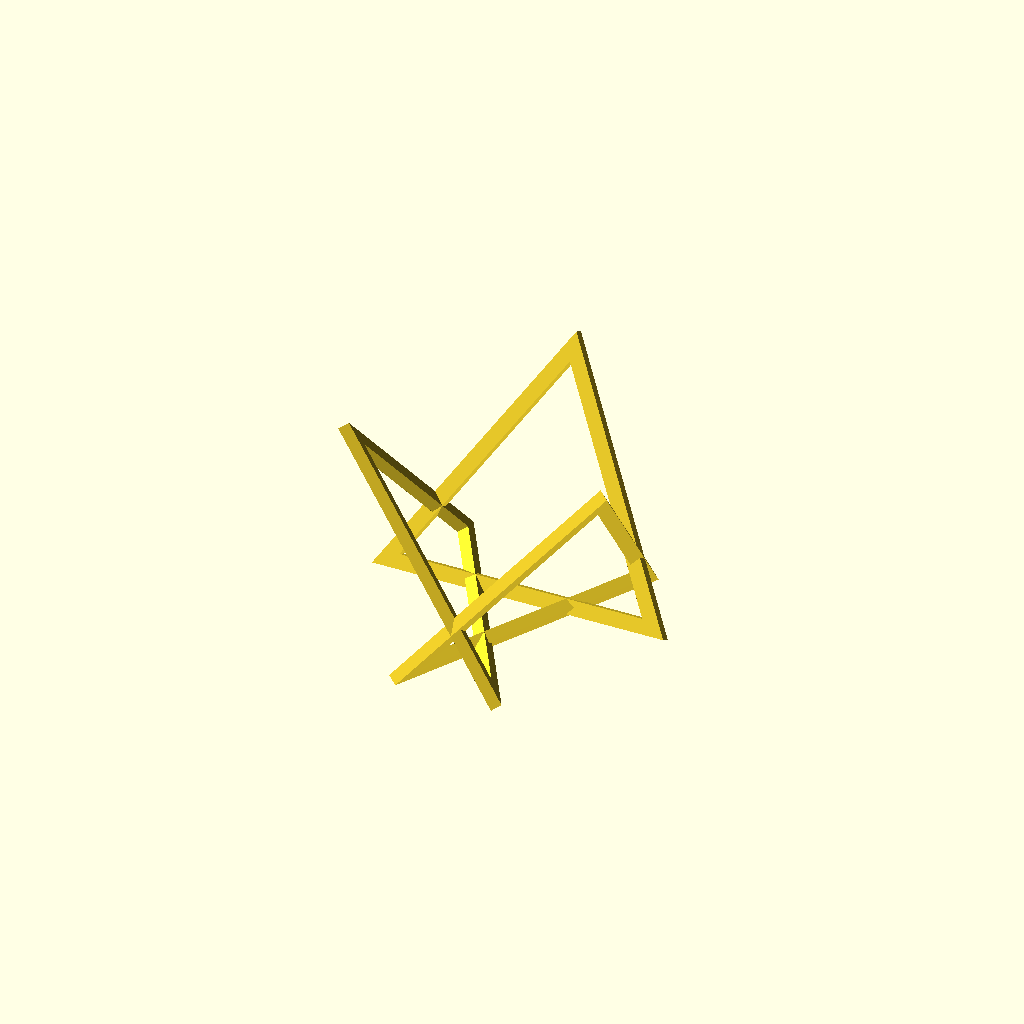
Cell 1: the model at its default parameters.
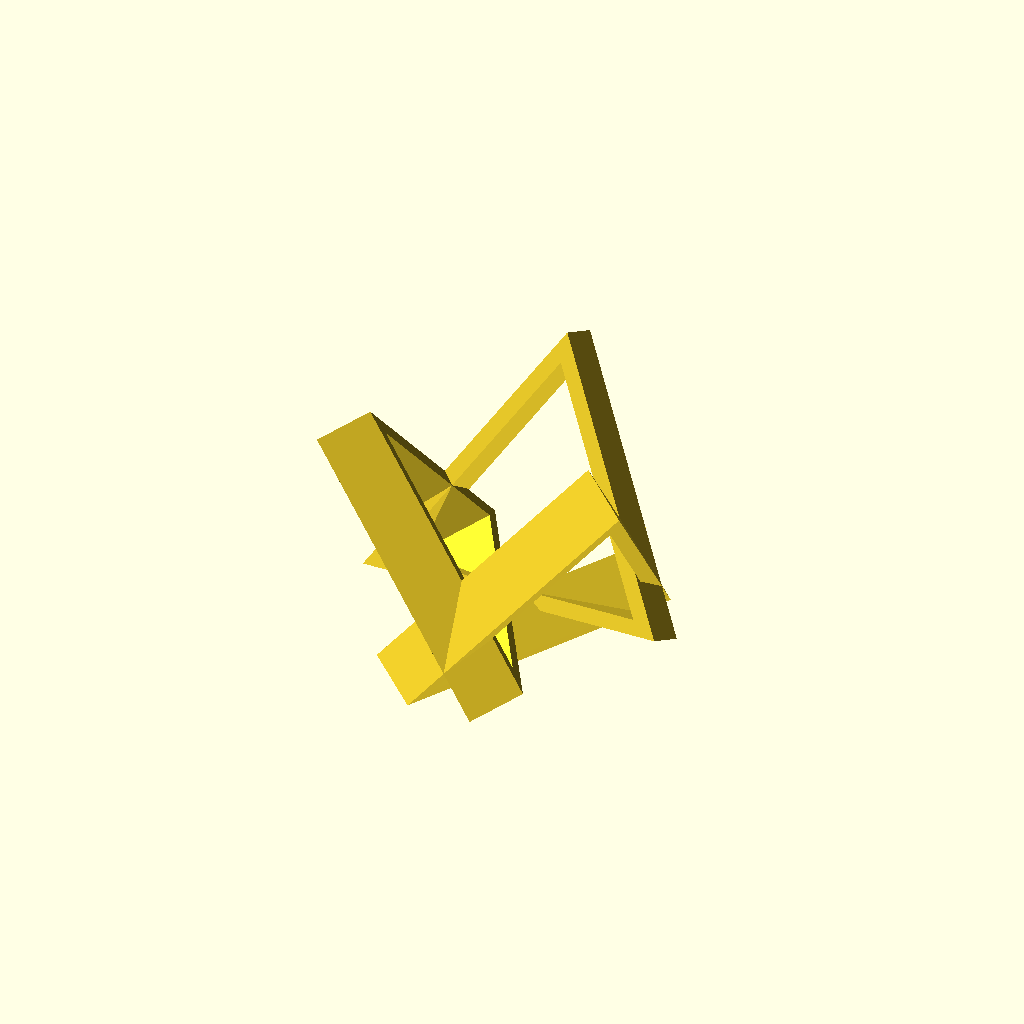
Cell 2: the same model with depth = 10.
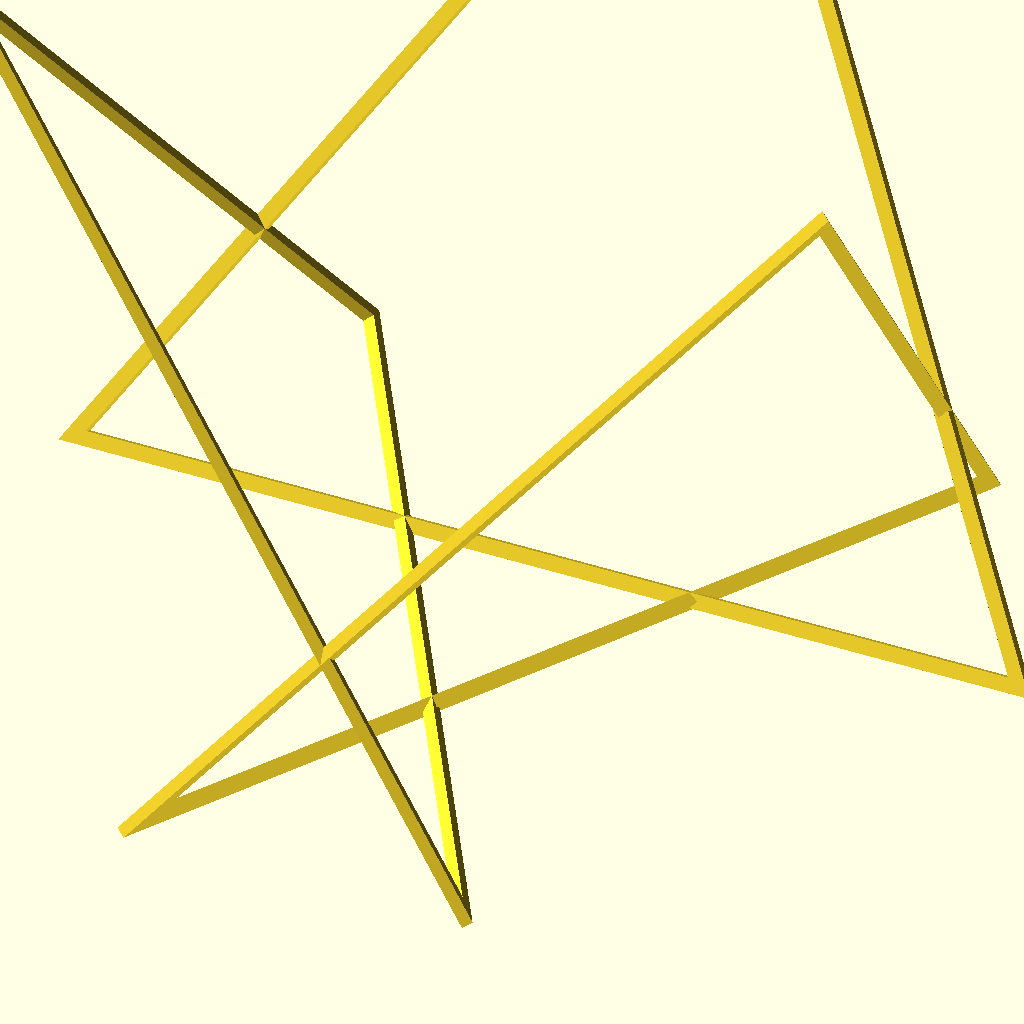
Cell 3 — size set to 100, the other parameters unchanged.
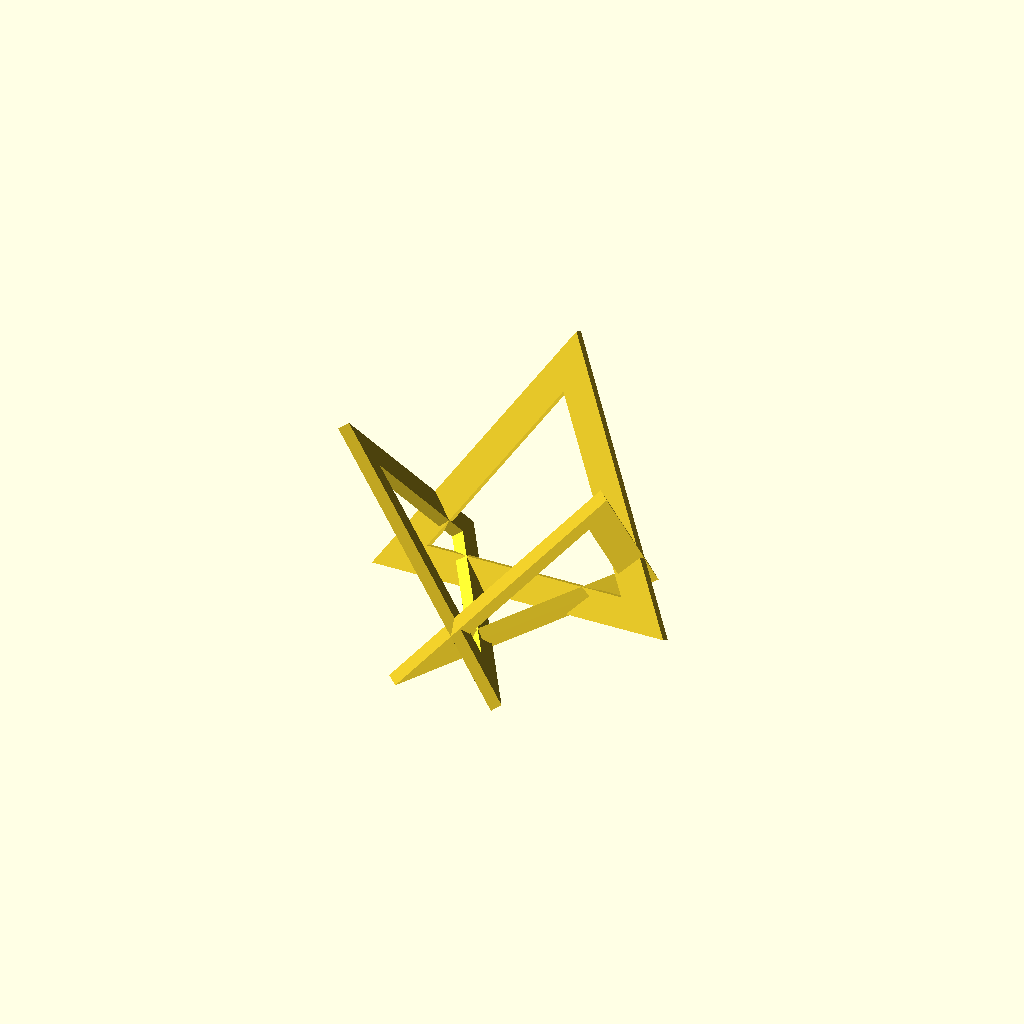
Cell 4: thickness = 10 (everything else at default).
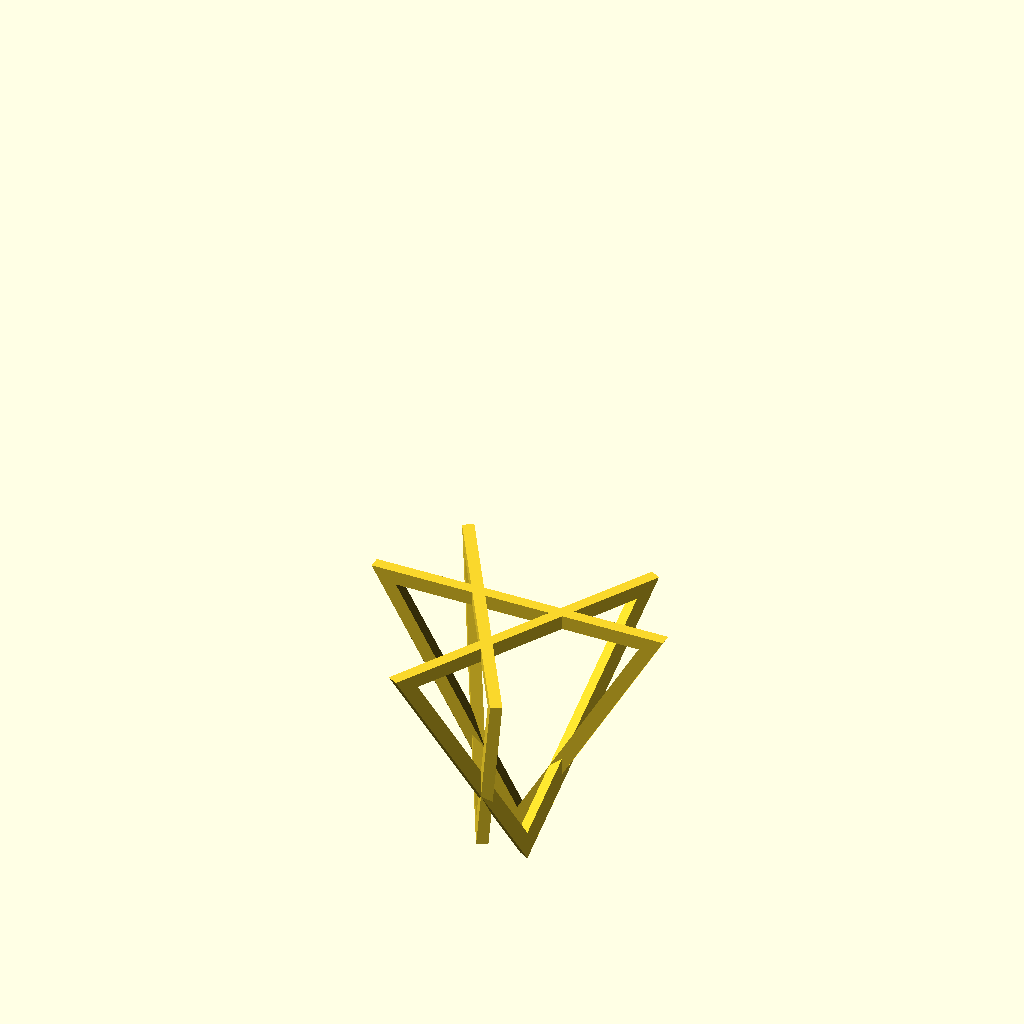
Cell 5 — lean set to 180, the other parameters unchanged.
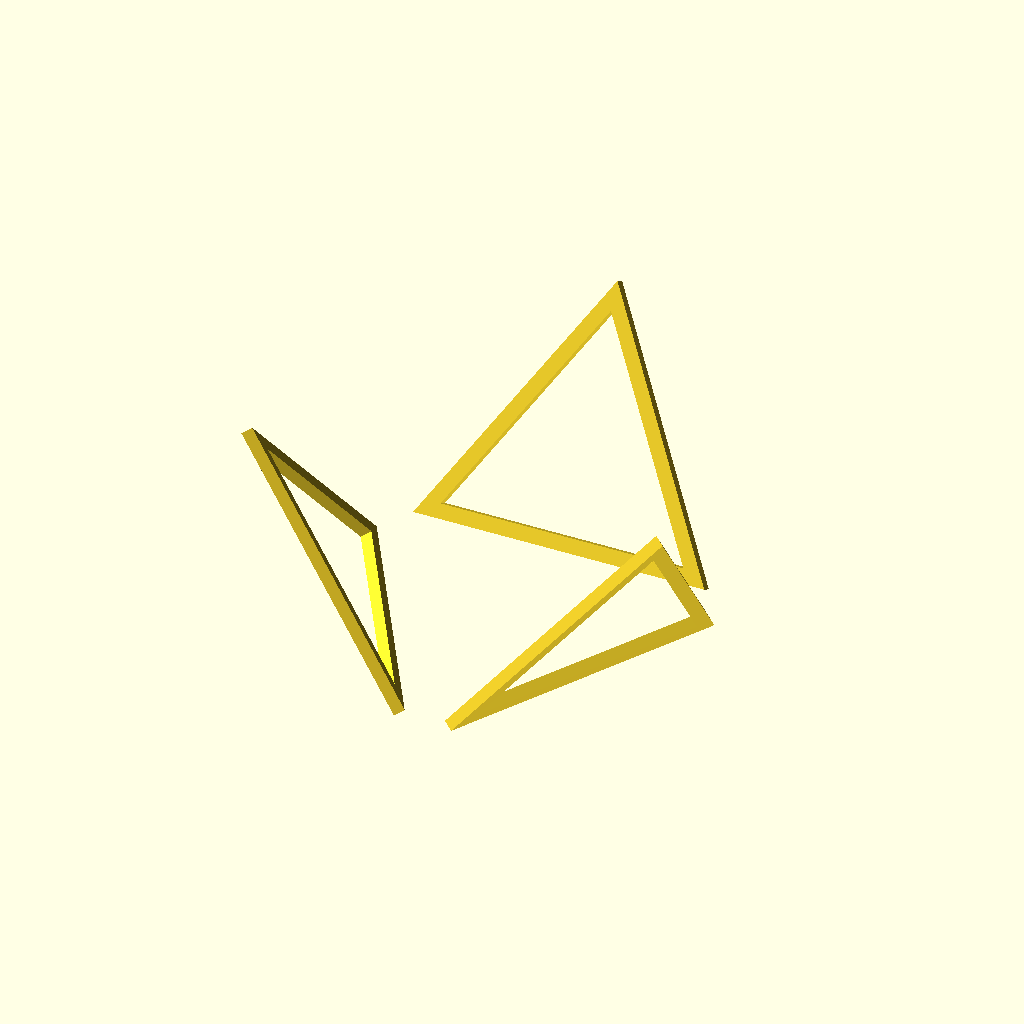
Cell 6: the same model with div = 1.5.
One fixed orthographic camera (rotation 55°, 0°, 25°; colour scheme Cornfield) for every cell.
Source of the model, inputs/thingiverse/files/thing-1450392/files/triangle.scad:
depth = 2; //[1:10]
size = 30; //[10:100]
thickness = 5; //[1:10]
lean = -30; //[-180:180]
div = 7; //[1.5:10]

formGenerator(depth, size, thickness, lean, div);

//base 2D triangle
module triangle2D(dia = 20, thickness = 2) {
    translate([0,dia/2,0])
    rotate([0,0,90])
    difference() {
        circle(dia,$fn=3);
        circle(dia-thickness,$fn=3);
    }
}

//base 3D triangle
module triangle3D(depth = 2, size = 20, thickness = 2) {
    linear_extrude(height = depth , center = true, convexity = 10, twist = 0)
    triangle2D(size, thickness);
}

module formGenerator(d, s, t, l, div=2) {
    depth = d;
    size = s;
    thickness = t;
    lean = l;

    for (a=[1:3]) {
        rotate([0,0,(360/3) * a])
        translate([0,size/div,0])
        rotate([lean,0,0])
        rotate([90,0,0])
        triangle3D(depth, size, thickness);
    }
}

module forms() {

    translate([80,0,0])
    color("green")
    formGenerator(2,30,5,45);

    translate([0,80,0])
    color("lime")
    formGenerator(2,30,5,20);

    translate([80,80,0])
    color("red")
    formGenerator(2,30,5,20, 5);

    translate([-80,0,0])
    color("pink")
    formGenerator(2,30,5,-30,7);
}
Parameter table extracted from the source (name, type, default, range or options):
depth: number, default 2, range 1 to 10
size: number, default 30, range 10 to 100
thickness: number, default 5, range 1 to 10
lean: number, default -30, range -180 to 180
div: number, default 7, range 1.5 to 10
